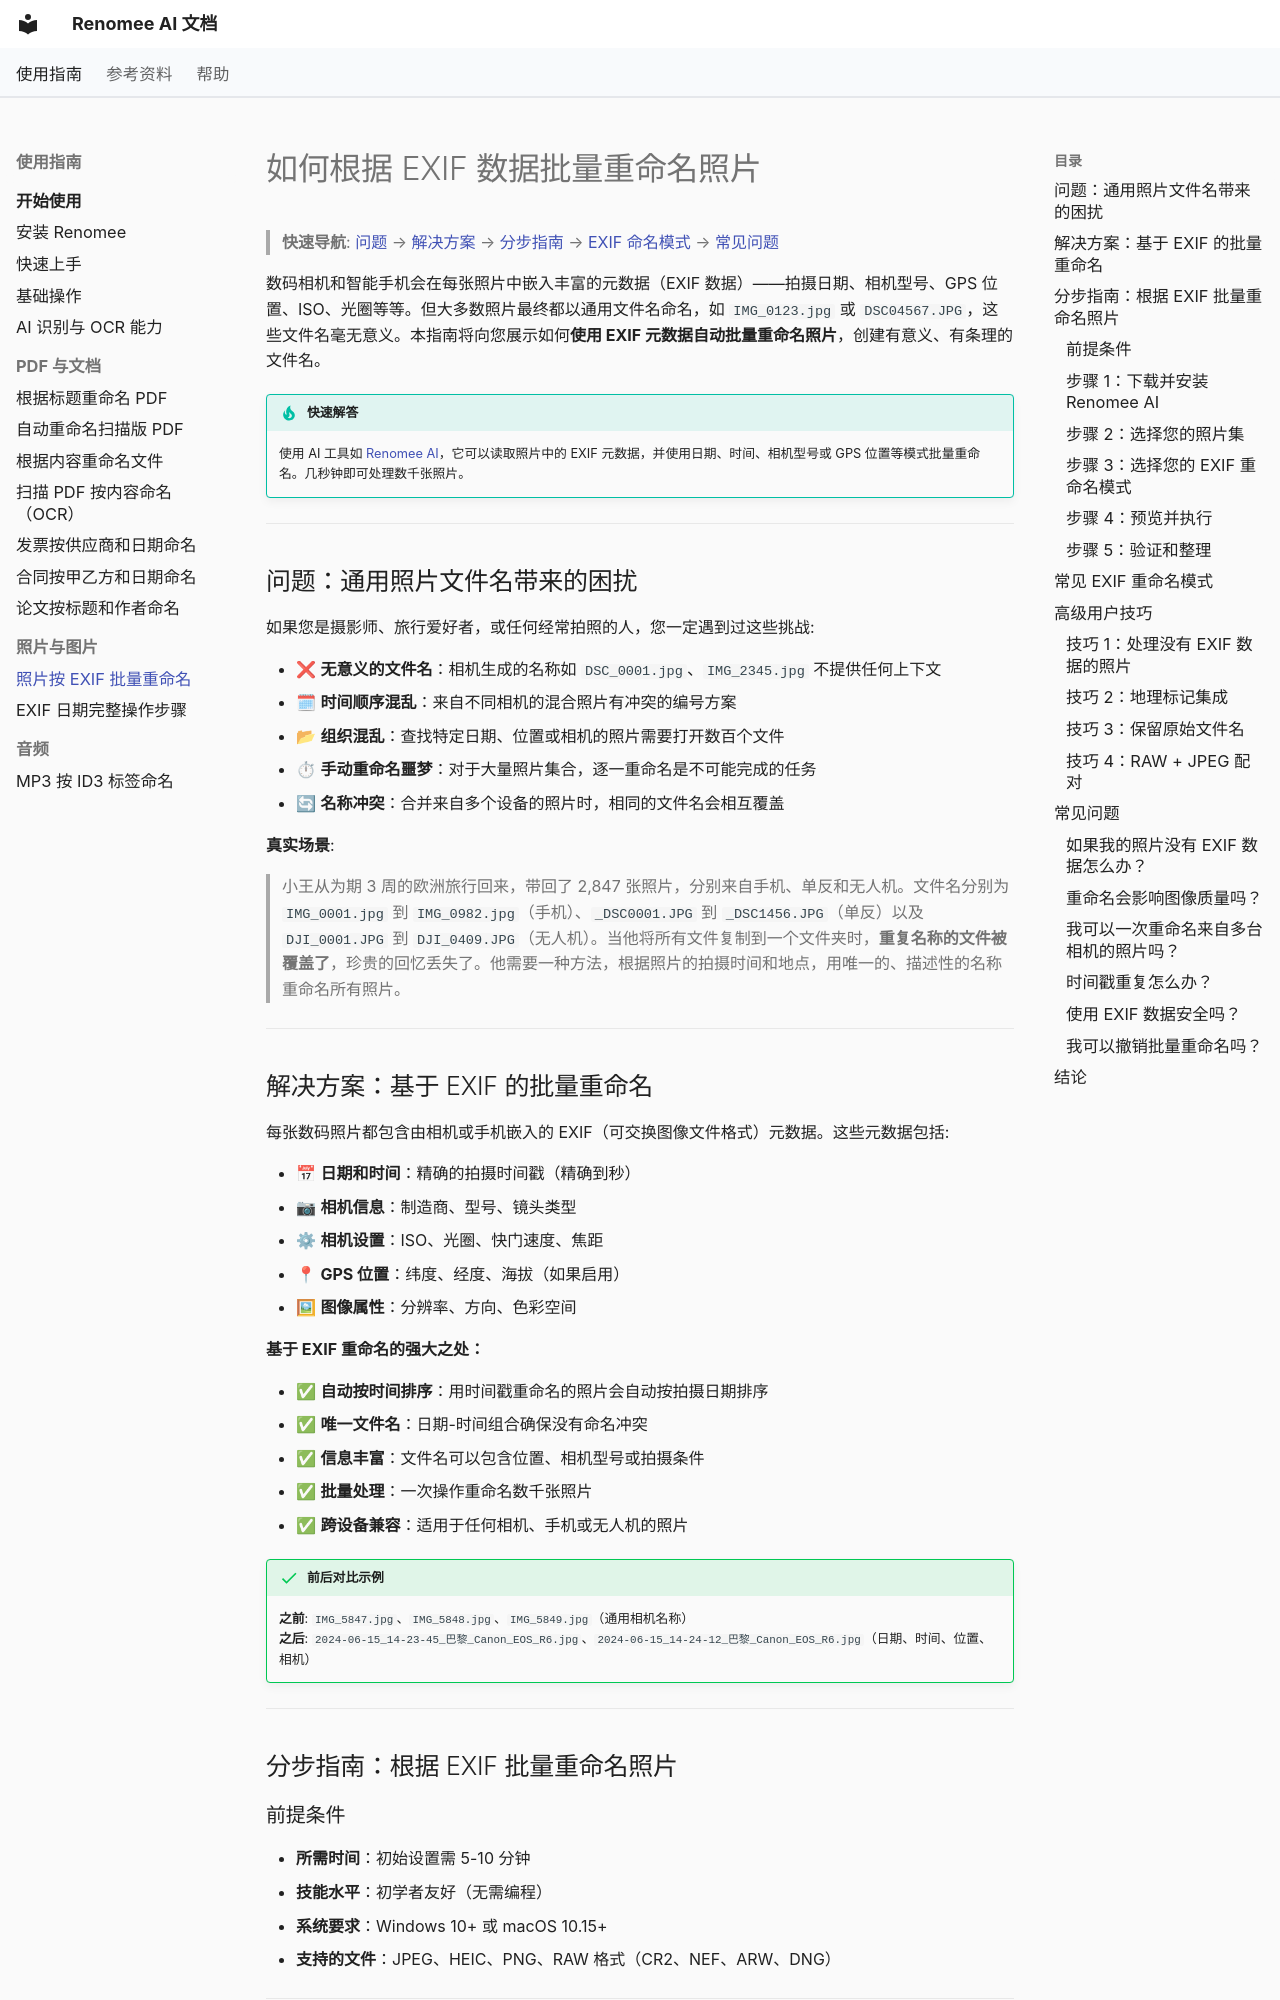

repository: hetianhe2024/renomee · page: how-to/batch-rename-photos-by-exif/index.html · generator: mkdocs

---
title: 如何根据 EXIF 数据批量重命名照片 | Renomee AI 指南
description: 学习如何使用 EXIF 元数据（日期、相机型号、位置等）自动批量重命名照片。用 AI 工具几秒钟整理数千张图片。免费分步指南。
keywords: EXIF批量重命名照片, 按日期重命名照片, EXIF数据重命名, 照片元数据整理, 照片文件管理, 按相机设置重命名图片
---

# 如何根据 EXIF 数据批量重命名照片

> **快速导航**: [问题](#the-problem) → [解决方案](#solution) → [分步指南](#steps) → [EXIF 命名模式](#patterns) → [常见问题](#faq)

数码相机和智能手机会在每张照片中嵌入丰富的元数据（EXIF 数据）——拍摄日期、相机型号、GPS 位置、ISO、光圈等等。但大多数照片最终都以通用文件名命名，如 `IMG_0123.jpg` 或 `DSC04567.JPG`，这些文件名毫无意义。本指南将向您展示如何**使用 EXIF 元数据自动批量重命名照片**，创建有意义、有条理的文件名。

!!! tip "快速解答"
    使用 AI 工具如 [Renomee AI](https://renomeeai.com)，它可以读取照片中的 EXIF 元数据，并使用日期、时间、相机型号或 GPS 位置等模式批量重命名。几秒钟即可处理数千张照片。

---

## 问题：通用照片文件名带来的困扰 {#the-problem}

如果您是摄影师、旅行爱好者，或任何经常拍照的人，您一定遇到过这些挑战:

- ❌ **无意义的文件名**：相机生成的名称如 `DSC_0001.jpg`、`IMG_2345.jpg` 不提供任何上下文
- 🗓 **时间顺序混乱**：来自不同相机的混合照片有冲突的编号方案
- 📂 **组织混乱**：查找特定日期、位置或相机的照片需要打开数百个文件
- ⏱ **手动重命名噩梦**：对于大量照片集合，逐一重命名是不可能完成的任务
- 🔄 **名称冲突**：合并来自多个设备的照片时，相同的文件名会相互覆盖

**真实场景**:
> 小王从为期 3 周的欧洲旅行回来，带回了 2,847 张照片，分别来自手机、单反和无人机。文件名分别为 `IMG_0001.jpg` 到 `IMG_0982.jpg`（手机）、`_DSC0001.JPG` 到 `_DSC1456.JPG`（单反）以及 `DJI_0001.JPG` 到 `DJI_0409.JPG`（无人机）。当他将所有文件复制到一个文件夹时，**重复名称的文件被覆盖了**，珍贵的回忆丢失了。他需要一种方法，根据照片的拍摄时间和地点，用唯一的、描述性的名称重命名所有照片。

---
